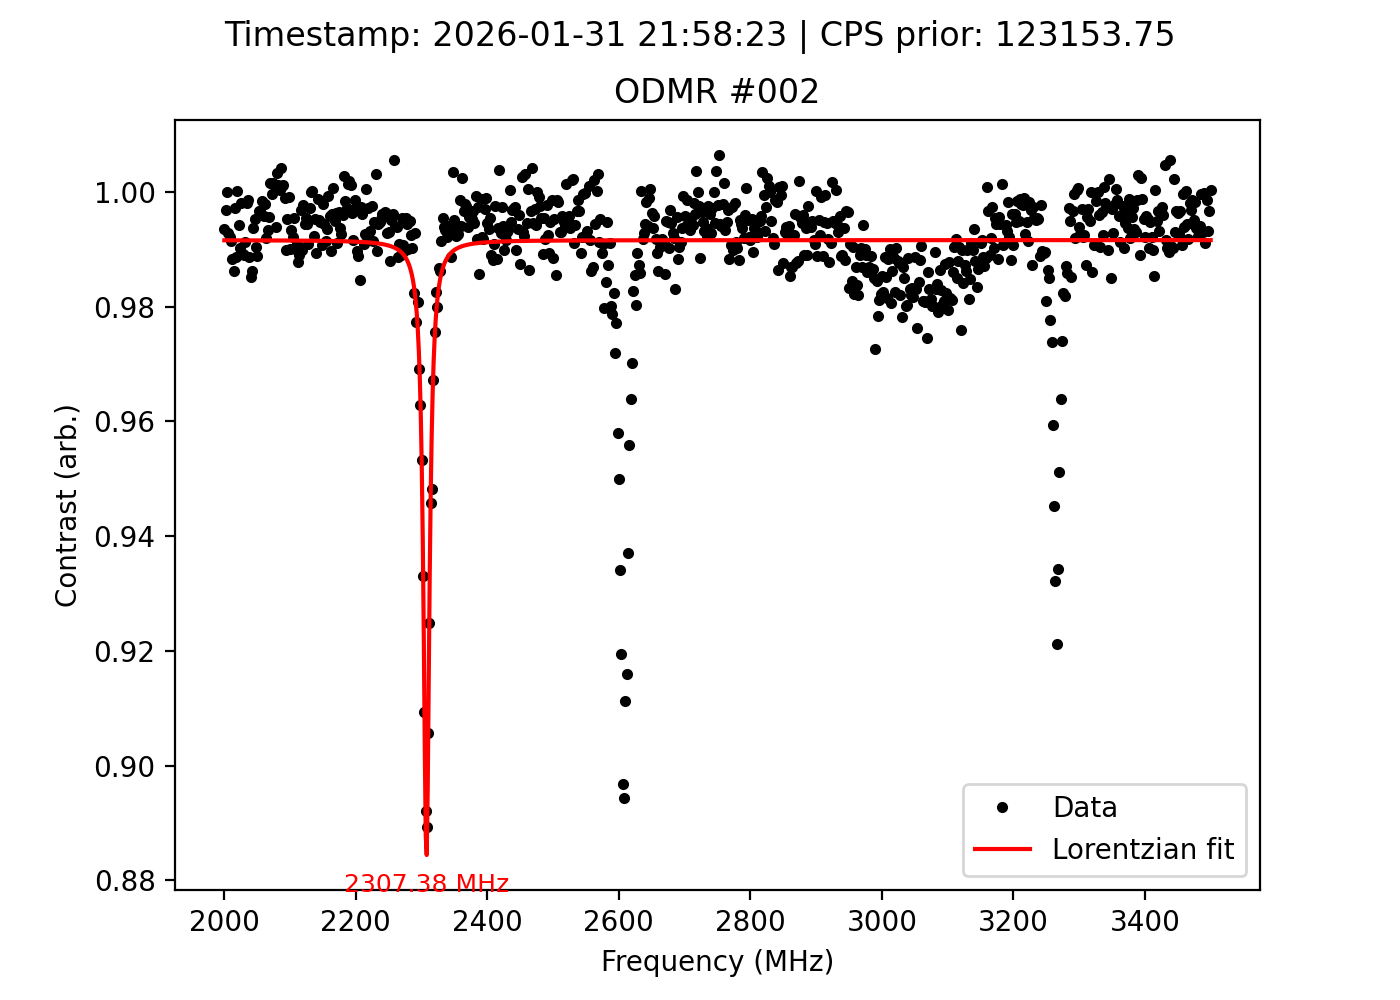

Values plotted in this chart, from the file beside it:
frequency_MHz, signal, reference, ratio, cps_prior, timestamp
2000, 122847, 123648, 0.9935, 123154, 2026-01-31 21:58:23
2002, 122966, 123349, 0.9969, 123154, 2026-01-31 21:58:23
2004, 122823, 122821, 1, 123154, 2026-01-31 21:58:23
2006, 122617, 123507, 0.9928, 123154, 2026-01-31 21:58:23
2008, 121803, 122769, 0.9921, 123154, 2026-01-31 21:58:23
2010, 122011, 123059, 0.9915, 123154, 2026-01-31 21:58:23
2012, 121767, 123203, 0.9883, 123154, 2026-01-31 21:58:23
2014, 121899, 123612, 0.9861, 123154, 2026-01-31 21:58:23
2016, 122280, 122617, 0.9973, 123154, 2026-01-31 21:58:23
2018, 122068, 123472, 0.9886, 123154, 2026-01-31 21:58:23
2020, 123281, 123269, 1, 123154, 2026-01-31 21:58:23
2022, 122947, 123661, 0.9942, 123154, 2026-01-31 21:58:23
2024, 123280, 124491, 0.9903, 123154, 2026-01-31 21:58:23
2026, 123943, 124187, 0.998, 123154, 2026-01-31 21:58:23
2028, 123686, 125032, 0.9892, 123154, 2026-01-31 21:58:23
2030, 123936, 125316, 0.989, 123154, 2026-01-31 21:58:23
2032, 125060, 126168, 0.9912, 123154, 2026-01-31 21:58:23
2034, 126173, 126422, 0.998, 123154, 2026-01-31 21:58:23
2036, 126514, 126706, 0.9985, 123154, 2026-01-31 21:58:23
2038, 126880, 128332, 0.9887, 123154, 2026-01-31 21:58:23
2040, 126955, 128871, 0.9851, 123154, 2026-01-31 21:58:23
2042, 126828, 128601, 0.9862, 123154, 2026-01-31 21:58:23
2044, 128392, 129201, 0.9937, 123154, 2026-01-31 21:58:23
2046, 128829, 129448, 0.9952, 123154, 2026-01-31 21:58:23
2048, 128634, 129895, 0.9903, 123154, 2026-01-31 21:58:23
2050, 128222, 129671, 0.9888, 123154, 2026-01-31 21:58:23
2052, 129338, 129778, 0.9966, 123154, 2026-01-31 21:58:23
2054, 128264, 128705, 0.9966, 123154, 2026-01-31 21:58:23
2056, 128560, 129078, 0.996, 123154, 2026-01-31 21:58:23
2058, 128975, 129189, 0.9983, 123154, 2026-01-31 21:58:23
2060, 128214, 128763, 0.9957, 123154, 2026-01-31 21:58:23
2062, 128234, 128502, 0.9979, 123154, 2026-01-31 21:58:23
2064, 127379, 128422, 0.9919, 123154, 2026-01-31 21:58:23
2066, 127336, 128189, 0.9933, 123154, 2026-01-31 21:58:23
2068, 127533, 128105, 0.9955, 123154, 2026-01-31 21:58:23
2070, 127120, 126921, 1.002, 123154, 2026-01-31 21:58:23
2072, 126571, 126623, 0.9996, 123154, 2026-01-31 21:58:23
2074, 126834, 126639, 1.002, 123154, 2026-01-31 21:58:23
2076, 126490, 126341, 1.001, 123154, 2026-01-31 21:58:23
2078, 125448, 126228, 0.9938, 123154, 2026-01-31 21:58:23
2080, 125095, 124687, 1.003, 123154, 2026-01-31 21:58:23
2082, 124884, 124737, 1.001, 123154, 2026-01-31 21:58:23
2084, 123291, 123247, 1, 123154, 2026-01-31 21:58:23
2086, 122742, 122241, 1.004, 123154, 2026-01-31 21:58:23
2088, 122210, 122094, 1.001, 123154, 2026-01-31 21:58:23
2090, 120981, 120828, 1.001, 123154, 2026-01-31 21:58:23
2092, 119955, 120094, 0.9988, 123154, 2026-01-31 21:58:23
2094, 119206, 120420, 0.9899, 123154, 2026-01-31 21:58:23
2096, 119734, 120305, 0.9953, 123154, 2026-01-31 21:58:23
2098, 119902, 120008, 0.9991, 123154, 2026-01-31 21:58:23
2100, 119197, 120393, 0.9901, 123154, 2026-01-31 21:58:23
2102, 120404, 121215, 0.9933, 123154, 2026-01-31 21:58:23
2104, 121308, 122277, 0.9921, 123154, 2026-01-31 21:58:23
2106, 121941, 122506, 0.9954, 123154, 2026-01-31 21:58:23
2108, 122539, 123763, 0.9901, 123154, 2026-01-31 21:58:23
2110, 123158, 124292, 0.9909, 123154, 2026-01-31 21:58:23
2112, 123426, 124945, 0.9878, 123154, 2026-01-31 21:58:23
2114, 124467, 125859, 0.9889, 123154, 2026-01-31 21:58:23
2116, 125584, 125982, 0.9968, 123154, 2026-01-31 21:58:23
2118, 124694, 125972, 0.9899, 123154, 2026-01-31 21:58:23
... 691 more rows
